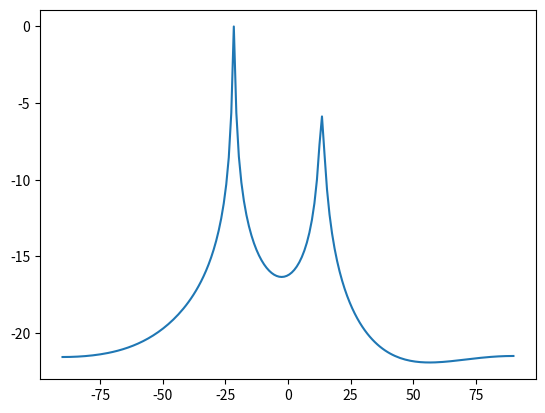

Reproduce this figure in Python.
#!/usr/bin/env python3
# -*- coding: utf-8 -*-

"""MUSIC算法

Usage:
    python3 csimusic.py

Important:
    Is it correct? I'm not sure.

Ref:
[redacted]
"""

import numpy as np
from numpy import linalg as LA
import scipy.signal as ss
from scipy.signal import find_peaks
import matplotlib.pyplot as plt


c = 3e8		# light speed


def signalG(N, d, f, M, L):
    """Signal generation"""
    array_space = np.arange(M).reshape(-1, 1) * d                                           # 阵元位置(线阵)
    angle_space = np.random.randint(-90, 90, L).reshape(-1, 1, 1) / 180 * np.pi             # 角度(DOA) 
    a = np.exp(-1.j * 2 * np.pi * f * array_space * np.sin(angle_space) / c).squeeze().T    # 导向矢量
    s = 10 * np.random.randn(L, N)
    n = 0.1 * np.random.randn(M, N)
    x = a @ s + n

    print("signalG - doa:", sorted(angle_space.squeeze() / np.pi * 180))
    return x


def music(X, N, d, f, M, L):
    """Classic MUSIC Algorithm

    Args:
        X: 复信号
        N: 快拍数
        d: 天线间距
        f: 中心频率
        M: 阵元个数
        L: 信源个数
    """
    # N is X.shape(1)
    X = np.expand_dims(X.T, -1)
    R = (X @ X.conj().transpose(0, 2, 1)).mean(axis=0)

    w, v = LA.eig(R)
    indices = w.argsort()[::-1]
    w, v = w[indices], v[indices]
    u = v[:, L:]                                                                # 噪声子空间

    array_space = np.arange(M).reshape(-1, 1) * d                               # 阵元位置(线阵)
    angle_space = np.linspace(-np.pi / 2, np.pi / 2, 180).reshape(-1, 1, 1)     # 角度扫面空间
    a = np.exp(-1.j * 2 * np.pi * f * array_space * np.sin(angle_space) / c)    # 导向矢量
    p = LA.norm(a) / LA.norm(u.conj().T @ a, axis=1).squeeze()                  # MUSIC谱
    p = 10 * np.log10(p/p.max())

    # DOA
    peak, _ = find_peaks(p)
    doa = sorted(peak[p[peak].argsort()][-L:] - 90)

    print("MUSIC  - doa: ", doa)
    return p, doa


if __name__ == "__main__":
    x = signalG(N=100, d=6.25e-2, f=2.417e9, M=4, L=3)
    p, doa = music(X=x, N=100, d=6.25e-2, f=2.417e9, M=4, L=3)

    x = np.linspace(-90, 90, 180)
    plt.plot(x, p)
    plt.show()
